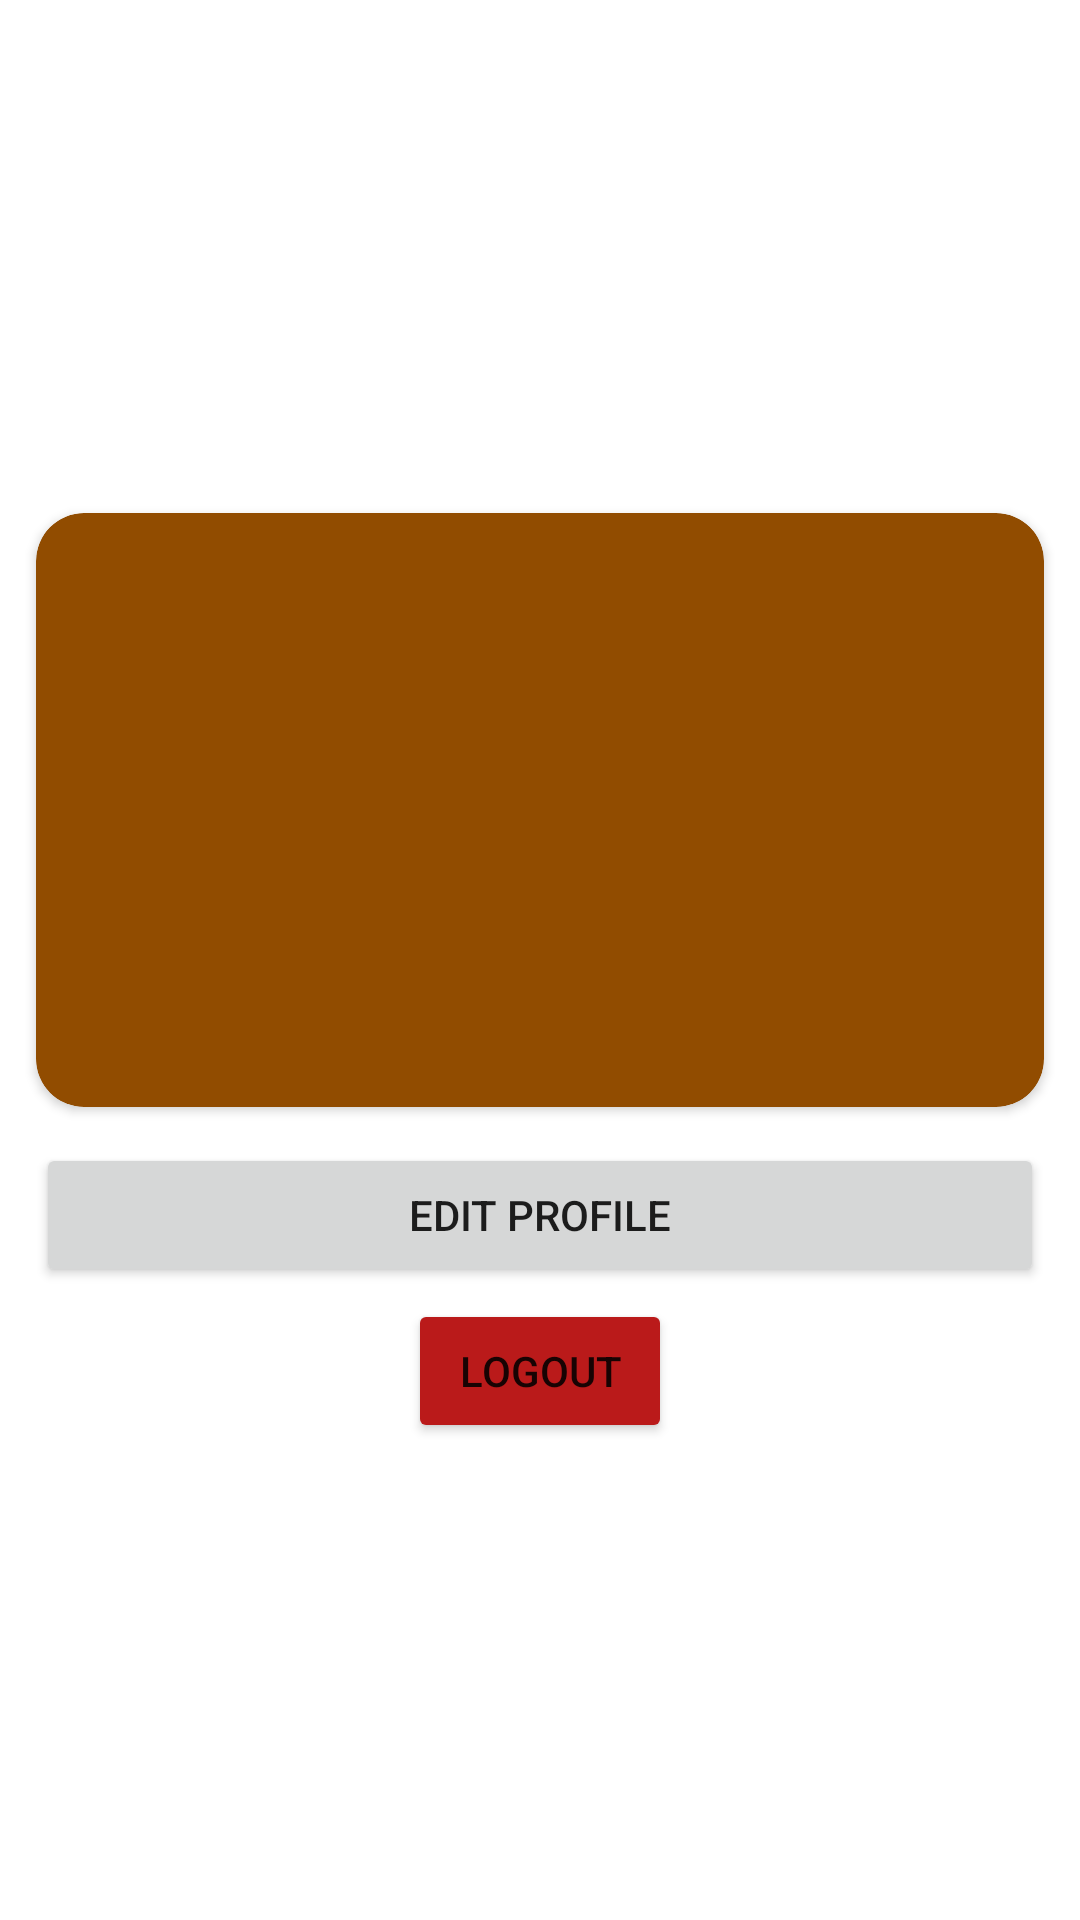

Produce the Android XML layout that renders to this screen, including the resource entries it uses.
<!-- AndroidManifest.xml: application theme AppTheme -->
<!-- res/layout/fragment_profile.xml -->
<?xml version="1.0" encoding="utf-8"?>
<LinearLayout xmlns:android="http://schemas.android.com/apk/res/android"
    xmlns:app="http://schemas.android.com/apk/res-auto"
    xmlns:tools="http://schemas.android.com/tools"
    android:layout_width="match_parent"
    android:layout_height="match_parent"
    android:gravity="center_vertical"
    android:orientation="vertical"
    tools:context=".presentation.profile.ProfileFragment">

    <androidx.cardview.widget.CardView
        android:id="@+id/cv_profile"
        android:layout_width="match_parent"
        android:layout_height="wrap_content"
        android:layout_margin="12dp"
        android:backgroundTint="@color/md_theme_primary"
        app:cardCornerRadius="16dp">

        <LinearLayout
            android:layout_width="match_parent"
            android:layout_height="wrap_content"
            android:layout_gravity="center"
            android:layout_marginVertical="16dp"
            android:orientation="vertical"
            android:paddingHorizontal="8dp">

            <ImageView
                android:id="@+id/iv_user"
                android:layout_width="120dp"
                android:layout_height="120dp"
                android:layout_gravity="center"
                android:scaleType="centerCrop"
                android:src="@drawable/iv_user" />

            <TextView
                android:id="@+id/tv_username"
                android:layout_width="match_parent"
                android:layout_height="wrap_content"
                android:layout_marginTop="4dp"
                android:gravity="center"
                tools:text="Binarian"
                android:textColor="@color/white"
                android:textSize="16sp" />

            <TextView
                android:id="@+id/tv_email"
                android:layout_width="match_parent"
                android:layout_height="wrap_content"
                android:layout_marginTop="4dp"
                android:gravity="center"
                tools:text="Binarian@gmail.com"
                android:textColor="@color/white"
                android:textSize="12sp" />

        </LinearLayout>


    </androidx.cardview.widget.CardView>

    <com.google.android.material.textfield.TextInputLayout
        android:id="@+id/til_name"
        android:layout_width="match_parent"
        android:layout_height="wrap_content"
        android:layout_margin="12dp"
        android:visibility="gone"
        tools:visibility="visible">

        <com.google.android.material.textfield.TextInputEditText
            android:id="@+id/et_name"
            android:layout_width="match_parent"
            android:layout_height="wrap_content"
            android:hint="@string/hint_name" />

    </com.google.android.material.textfield.TextInputLayout>

    <FrameLayout
        android:id="@+id/fl_btn_loading_state"
        android:layout_width="match_parent"
        android:layout_height="wrap_content">

        <Button
            android:id="@+id/btn_save_profile"
            android:layout_width="match_parent"
            android:layout_height="wrap_content"
            android:layout_marginHorizontal="12dp"
            android:paddingVertical="12dp"
            android:text="@string/text_save_profile"
            android:visibility="gone"
            tools:visibility="visible" />

        <com.google.android.material.progressindicator.CircularProgressIndicator
            android:id="@+id/pb_loading"
            android:layout_width="match_parent"
            android:layout_height="wrap_content"
            android:layout_gravity="center"
            android:indeterminate="true"
            android:visibility="gone" />

    </FrameLayout>

    <Button
        android:id="@+id/btn_edit_profile"
        android:layout_width="match_parent"
        android:layout_height="wrap_content"
        android:layout_marginHorizontal="12dp"
        android:paddingVertical="12dp"
        android:text="@string/text_edit_profile" />

    <Button
        android:id="@+id/btn_logout"
        android:layout_width="wrap_content"
        android:layout_height="wrap_content"
        android:layout_gravity="center"
        android:layout_marginHorizontal="12dp"
        android:layout_marginTop="4dp"
        android:backgroundTint="@color/md_theme_error"
        android:text="@string/text_logout"
        tools:layout_editor_absoluteX="8dp" />

</LinearLayout>
<!-- resources referenced by this layout -->
<resources>
  <color name="md_theme_error">#BA1A1A</color>
  <color name="md_theme_primary">#914C00</color>
  <color name="white">#FDFDFD</color>
  <string name="hint_name">Your name</string>
  <string name="text_edit_profile">Edit Profile</string>
  <string name="text_logout">Logout</string>
  <string name="text_save_profile">Save profile</string>
</resources>
